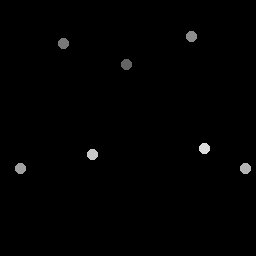

The file beside this chart, header and first rows:
126.75, 64.5
63.75, 44.25
191.5, 37.25
21, 169
246, 169
93, 155
205, 149
